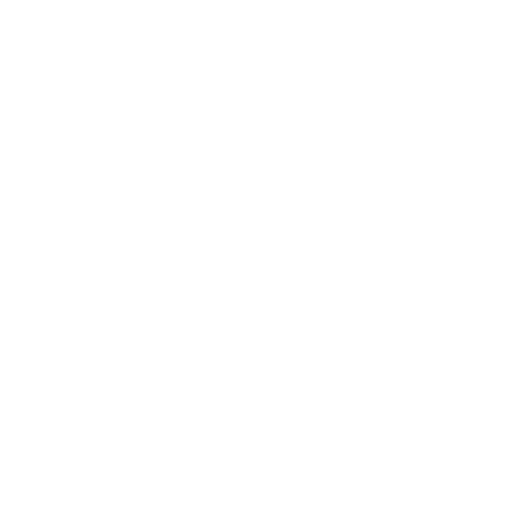
t = 0.00 s
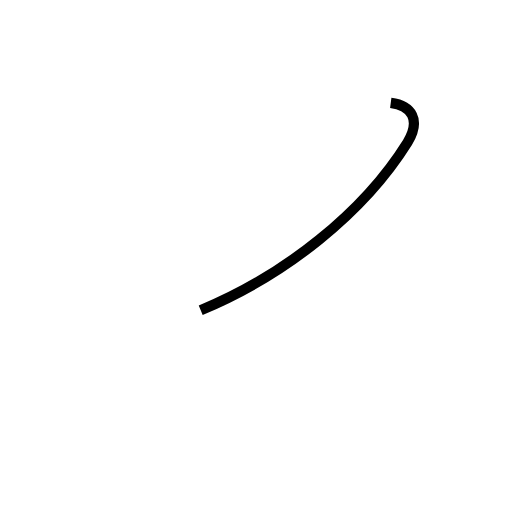
t = 0.95 s
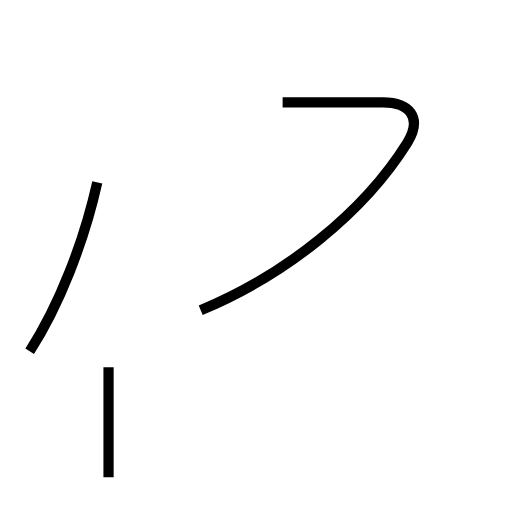
t = 2.13 s
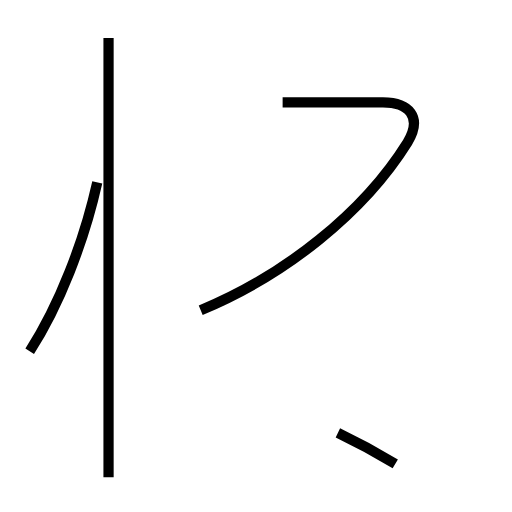
t = 3.28 s
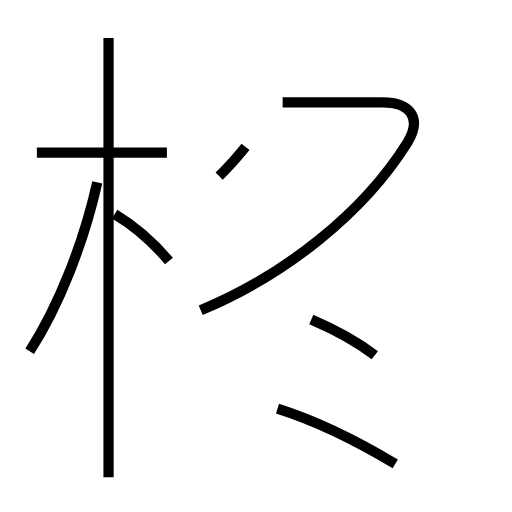
t = 4.40 s
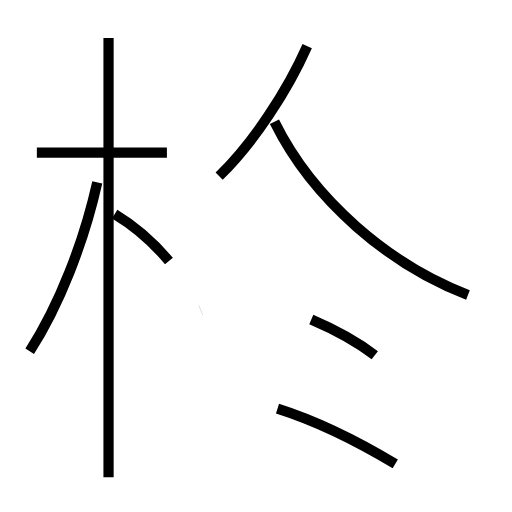
t = 5.52 s

The animated SVG that drew these frames (rendered in a browser with its animation timeline set to each time). Animation: 9 SMIL elements (animate=9); one cycle of 5.52 s.

<?xml version='1.0' encoding='utf-8'?>
<svg viewBox="0.0 -6.0 50.0 50.0" version="1.1" xmlns="http://www.w3.org/2000/svg"><rect x="-1000" y="-1000" width="2000" height="2000" stroke="white" fill="white" /><g style="fill:none;stroke:#000000;stroke-width:1"><path d="M 19.6 -13.7 C 27.8 -17.1 35.5 -23.2 39.8 -30.1 C 41.3 -32.6 39.9 -34.0 37.4 -34.0 L 27.6 -34.0 " transform="translate(0.0 38.0)" stroke-dasharray="42.277568409428575" stroke-dashoffset="42.277568409428575"><animate attributeName="stroke-dashoffset" from="42.277568409428575" to="0" dur="1.2683270522828571s" begin="0s; anim_end.end" fill="freeze" id="anim0" /></path><path d="M 2.9 -9.7 C 5.8 -14.2 8.2 -20.4 9.5 -26.2 " transform="translate(0.0 38.0)" stroke-dasharray="17.854875741272984" stroke-dashoffset="17.854875741272984"><animate attributeName="stroke-dashoffset" from="17.854875741272984" to="0" dur="0.5356462722381895s" begin="anim0.end" fill="freeze" id="anim1" /></path><path d="M 10.6 2.6 L 10.6 -40.3 " transform="translate(0.0 38.0)" stroke-dasharray="42.9" stroke-dashoffset="42.9"><animate attributeName="stroke-dashoffset" from="42.9" to="0" dur="1.287s" begin="anim1.end" fill="freeze" id="anim2" /></path><path d="M 38.6 1.3 C 35.1 -0.8 30.9 -2.9 27.1 -4.1 " transform="translate(0.0 38.0)" stroke-dasharray="12.731742919776725" stroke-dashoffset="12.731742919776725"><animate attributeName="stroke-dashoffset" from="12.731742919776725" to="0" dur="0.38195228759330174s" begin="anim2.end" fill="freeze" id="anim3" /></path><path d="M 16.5 -18.5 C 15.1 -20.2 13.2 -21.9 11.2 -23.1 " transform="translate(0.0 38.0)" stroke-dasharray="7.0500681702484655" stroke-dashoffset="7.0500681702484655"><animate attributeName="stroke-dashoffset" from="7.0500681702484655" to="0" dur="0.21150204510745396s" begin="anim3.end" fill="freeze" id="anim4" /></path><path d="M 16.3 -29.1 L 3.6 -29.1 " transform="translate(0.0 38.0)" stroke-dasharray="12.700000000000001" stroke-dashoffset="12.700000000000001"><animate attributeName="stroke-dashoffset" from="12.700000000000001" to="0" dur="0.381s" begin="anim4.end" fill="freeze" id="anim5" /></path><path d="M 36.6 -9.3 C 34.8 -10.7 32.5 -11.9 30.4 -12.8 " transform="translate(0.0 38.0)" stroke-dasharray="7.138126050361126" stroke-dashoffset="7.138126050361126"><animate attributeName="stroke-dashoffset" from="7.138126050361126" to="0" dur="0.21414378151083377s" begin="anim5.end" fill="freeze" id="anim6" /></path><path d="M 21.4 -26.8 C 24.8 -30.1 28.1 -35.2 30.0 -39.5 " transform="translate(0.0 38.0)" stroke-dasharray="15.420337333804012" stroke-dashoffset="15.420337333804012"><animate attributeName="stroke-dashoffset" from="15.420337333804012" to="0" dur="0.46261012001412033s" begin="anim6.end" fill="freeze" id="anim7" /></path><path d="M 45.7 -15.2 C 38.1 -18.1 30.6 -24.4 26.8 -32.1" transform="translate(0.0 38.0)" stroke-dasharray="25.91349418474497" stroke-dashoffset="25.91349418474497"><animate attributeName="stroke-dashoffset" from="25.91349418474497" to="0" dur="0.777404825542349s" begin="anim7.end" fill="freeze" id="anim_end" /></path></g></svg>
